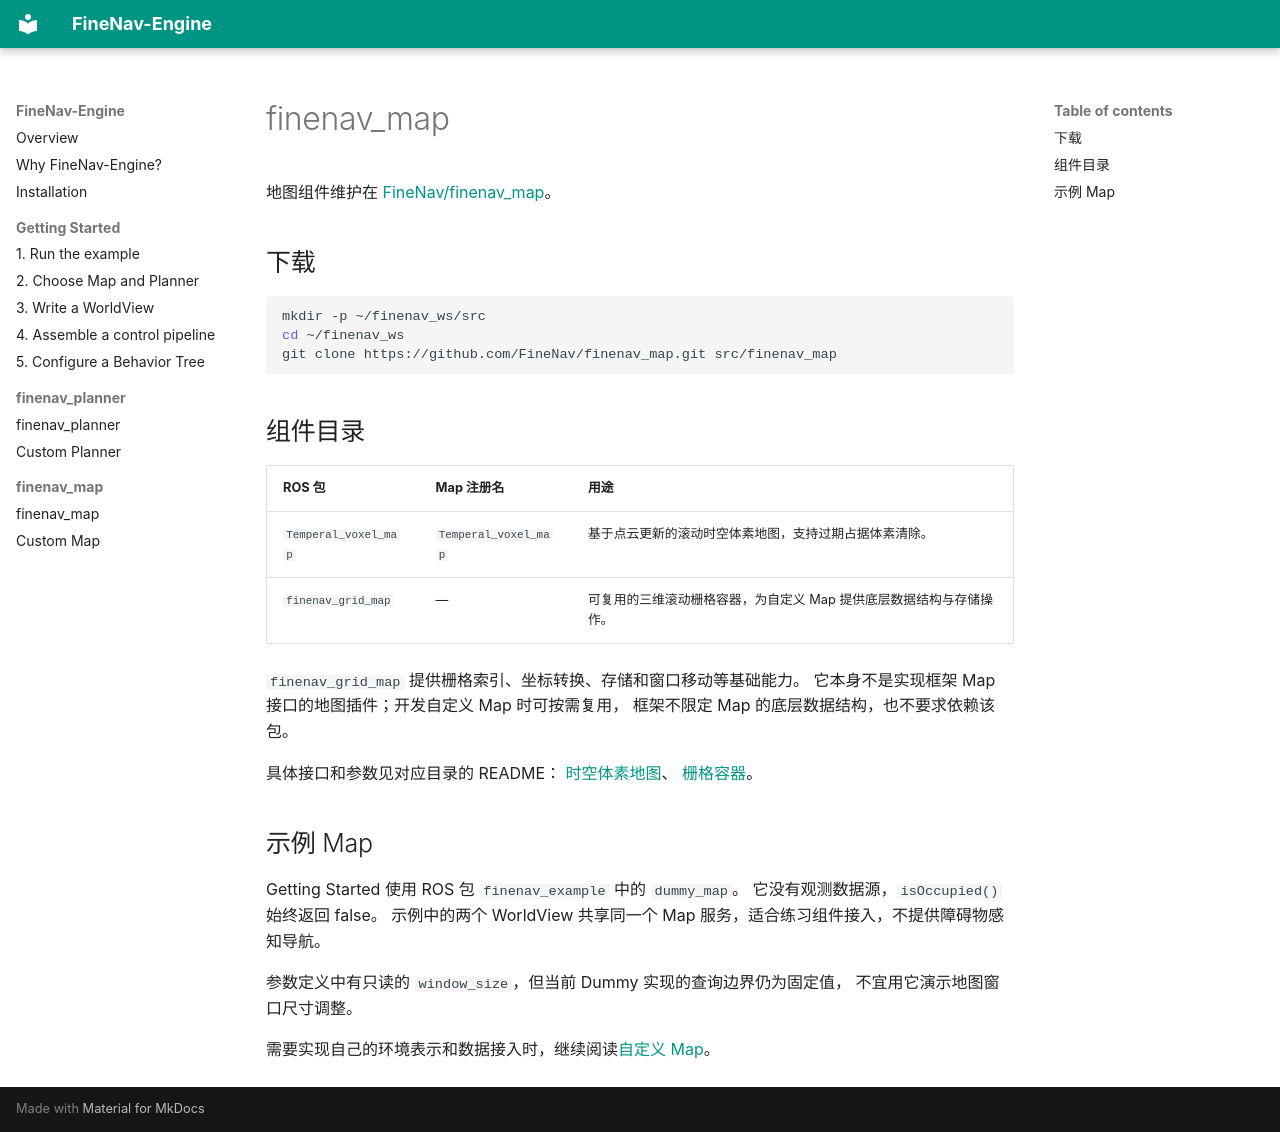

repository: FineNav/FineNav-Engine · page: guide/plugins/maps.zh/index.html · generator: mkdocs

# finenav_map

地图组件维护在 [FineNav/finenav_map](https://github.com/FineNav/finenav_map)。

## 下载

```bash
mkdir -p ~/finenav_ws/src
cd ~/finenav_ws
git clone https://github.com/FineNav/finenav_map.git src/finenav_map
```

## 组件目录

| ROS 包 | Map 注册名 | 用途 |
| --- | --- | --- |
| `Temperal_voxel_map` | `Temperal_voxel_map` | 基于点云更新的滚动时空体素地图，支持过期占据体素清除。 |
| `finenav_grid_map` | — | 可复用的三维滚动栅格容器，为自定义 Map 提供底层数据结构与存储操作。 |

`finenav_grid_map` 提供栅格索引、坐标转换、存储和窗口移动等基础能力。
它本身不是实现框架 Map 接口的地图插件；开发自定义 Map 时可按需复用，
框架不限定 Map 的底层数据结构，也不要求依赖该包。

具体接口和参数见对应目录的 README：
[时空体素地图](https://github.com/FineNav/finenav_map/tree/main/Temperal_voxel_map)、
[栅格容器](https://github.com/FineNav/finenav_map/tree/main/finenav_grid_map)。

## 示例 Map

Getting Started 使用 ROS 包 `finenav_example` 中的 `dummy_map`。
它没有观测数据源，`isOccupied()` 始终返回 false。
示例中的两个 WorldView 共享同一个 Map 服务，适合练习组件接入，不提供障碍物感知导航。

参数定义中有只读的 `window_size`，但当前 Dummy 实现的查询边界仍为固定值，
不宜用它演示地图窗口尺寸调整。

需要实现自己的环境表示和数据接入时，继续阅读[自定义 Map](../custom-map.md)。
